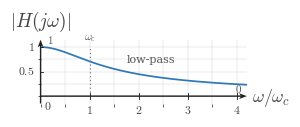

The script that saved this image: (Note: this script raises an exception after producing the figure.)
from __future__ import annotations

from pathlib import Path

import matplotlib
matplotlib.use("Agg")
import matplotlib.pyplot as plt
import numpy as np
from matplotlib.ticker import MultipleLocator

CANONICAL_DPI = 300
PX_PER_DATA_UNIT = 150
BACKGROUND_COLOR = "white"

SIGNAL_COLOR = "#2f78b7"
AXIS_COLOR = "#222222"
LABEL_COLOR = "#444444"
TICK_LABEL_COLOR = "#444444"
GRID_COLOR = "#000000"
GUIDE_COLOR = "#777777"
ANNOTATION_COLOR = "#555555"

plt.rcParams.update(
    {
        "mathtext.fontset": "cm",
        "font.family": "serif",
        "figure.facecolor": BACKGROUND_COLOR,
        "axes.facecolor": BACKGROUND_COLOR,
        "savefig.facecolor": BACKGROUND_COLOR,
        "text.color": LABEL_COLOR,
        "axes.labelcolor": LABEL_COLOR,
        "xtick.color": TICK_LABEL_COLOR,
        "ytick.color": TICK_LABEL_COLOR,
    }
)


def px_to_pt(px):
    return px * 72 / CANONICAL_DPI


def px_to_data(px):
    return px / PX_PER_DATA_UNIT


MARGIN_LEFT_PX = 115
MARGIN_RIGHT_PX = 120
MARGIN_BOTTOM_PX = 95
MARGIN_TOP_PX = 110

SIGNAL_LW = px_to_pt(7.1)
SMOOTH_SIGNAL_LW = px_to_pt(5.2)
AXIS_LW = px_to_pt(4.3)
TICK_LW = px_to_pt(2.7)
GRID_LW = px_to_pt(1.3)
GUIDE_LW = px_to_pt(3.3)
ANNOTATION_LW = px_to_pt(2.9)

TICK_LABEL_SIZE = px_to_pt(35.6)
AXIS_LABEL_SIZE = px_to_pt(53.3)
TOP_LABEL_SIZE = px_to_pt(57.8)
ANNOTATION_SIZE = px_to_pt(33.3)

TICK_HALF_LEN = px_to_data(8.25)
X_TICK_LABEL_Y = -px_to_data(24)
Y_TICK_LABEL_X = px_to_data(18)
ORIGIN_LABEL_X = px_to_data(9)
ORIGIN_LABEL_Y = -px_to_data(12)
X_AXIS_LABEL_X_PAD = px_to_data(15)
X_AXIS_LABEL_Y = -px_to_data(4.5)
Y_AXIS_LABEL_Y_PAD = px_to_data(18)

AXIS_ARROW_SHAFT_WIDTH_DATA = px_to_data(4.3)
AXIS_ARROW_KW = dict(
    angles="xy",
    scale_units="xy",
    scale=1,
    units="xy",
    width=AXIS_ARROW_SHAFT_WIDTH_DATA,
    headwidth=4.2,
    headlength=5.5,
    headaxislength=4.3,
    color=AXIS_COLOR,
    pivot="tail",
    clip_on=False,
)

OUTPUT_PATH = Path(
    "/home/jake/Developer/MA/PIPELINE/Electrical-and-Computer-Engineering/2-Build-Lessons/4-Image-Generation/1-Outputs/Continuous-Time-Signal-Processing/10.3--rc-filters-Images/images/l009-s004-te-section-004-magnitude-response-plot.png"
)

MODE = "lowpass"
SHOW_CURVE_LABELS = True
SHOW_FREQUENCY_END_LABELS = False
SHOW_ENDPOINT_NUMBERS = True


def make_figure(xlim, ylim):
    x_range = xlim[1] - xlim[0]
    y_range = ylim[1] - ylim[0]
    fig_w_px = MARGIN_LEFT_PX + x_range * PX_PER_DATA_UNIT + MARGIN_RIGHT_PX
    fig_h_px = MARGIN_BOTTOM_PX + y_range * PX_PER_DATA_UNIT + MARGIN_TOP_PX
    fig, ax = plt.subplots(
        figsize=(fig_w_px / CANONICAL_DPI, fig_h_px / CANONICAL_DPI),
        dpi=CANONICAL_DPI,
        facecolor=BACKGROUND_COLOR,
        constrained_layout=True,
    )
    return fig, ax


def math_label(value):
    if abs(value - round(value)) < 1e-9:
        return rf"${int(round(value))}$"
    return rf"${value:g}$"


def setup_axes(ax, xlim, ylim):
    ax.set_xlim(*xlim)
    ax.set_ylim(*ylim)
    ax.set_aspect("equal", adjustable="box")
    ax.set_xticks([1, 2, 3, 4])
    ax.set_yticks([0.5, 1.0])
    ax.xaxis.set_minor_locator(MultipleLocator(0.5))
    ax.yaxis.set_minor_locator(MultipleLocator(0.25))
    ax.grid(True, which="both", linewidth=GRID_LW, alpha=0.18, color=GRID_COLOR)
    ax.set_axisbelow(True)
    for spine in ax.spines.values():
        spine.set_visible(False)
    ax.tick_params(left=False, bottom=False, labelleft=False, labelbottom=False)

    x0, x1 = xlim
    y0, y1 = ylim
    ax.quiver(x0, 0, x1 - x0, 0, **AXIS_ARROW_KW)
    ax.quiver(0, y0, 0, y1 - y0, **AXIS_ARROW_KW)

    for t in [1, 2, 3, 4]:
        ax.plot([t, t], [-TICK_HALF_LEN, TICK_HALF_LEN], color=AXIS_COLOR, lw=TICK_LW, zorder=5)
        ax.text(t, X_TICK_LABEL_Y, math_label(t), fontsize=TICK_LABEL_SIZE, ha="center", va="top", color=TICK_LABEL_COLOR)
    for y in [0.5, 1.0]:
        ax.plot([-TICK_HALF_LEN, TICK_HALF_LEN], [y, y], color=AXIS_COLOR, lw=TICK_LW, zorder=5)
        ax.text(-Y_TICK_LABEL_X, y, math_label(y), fontsize=TICK_LABEL_SIZE, ha="right", va="center", color=TICK_LABEL_COLOR)

    ax.text(ORIGIN_LABEL_X, ORIGIN_LABEL_Y, r"$0$", fontsize=TICK_LABEL_SIZE, ha="left", va="top", color=TICK_LABEL_COLOR)
    ax.text(x1 + X_AXIS_LABEL_X_PAD, X_AXIS_LABEL_Y, r"$\omega/\omega_c$", fontsize=AXIS_LABEL_SIZE, ha="left", va="center", color=LABEL_COLOR, clip_on=False)
    ax.text(0, y1 + Y_AXIS_LABEL_Y_PAD, r"$|H(j\omega)|$", fontsize=TOP_LABEL_SIZE, ha="center", va="bottom", color=LABEL_COLOR, clip_on=False)


def draw_dotted_guide(ax, x_values, y_values):
    ax.plot(x_values, y_values, color=GUIDE_COLOR, linewidth=GUIDE_LW, linestyle=(0, (1.1, 2.4)), zorder=3)


def draw_label(ax, x, y, text, *, size=ANNOTATION_SIZE, ha="center", va="center", color=LABEL_COLOR):
    ax.text(x, y, text, fontsize=size, ha=ha, va=va, color=color)


def lowpass_mag(u):
    return 1.0 / np.sqrt(1.0 + u * u)


def highpass_mag(u):
    return u / np.sqrt(1.0 + u * u)


def plot_curve(ax, kind, *, lw=SMOOTH_SIGNAL_LW):
    u = np.linspace(0.0, 4.2, 600)
    y = lowpass_mag(u) if kind == "lowpass" else highpass_mag(u)
    ax.plot(u, y, color=SIGNAL_COLOR, linewidth=lw, solid_capstyle="round", zorder=4)
    return u, y


def draw_cutoff_marker(ax, x=1.0):
    draw_dotted_guide(ax, [x, x], [0.0, 1.02])
    draw_label(ax, x, 1.06, r"$\omega_c$", size=ANNOTATION_SIZE, ha="center", va="bottom", color=ANNOTATION_COLOR)


def draw_end_text(ax, left_text, right_text):
    draw_label(ax, 0.14, 0.06, left_text, size=ANNOTATION_SIZE, ha="left", va="bottom", color=ANNOTATION_COLOR)
    draw_label(ax, 3.10, 0.06, right_text, size=ANNOTATION_SIZE, ha="left", va="bottom", color=ANNOTATION_COLOR)


def draw_curve_label(ax, kind):
    if kind == "lowpass":
        draw_label(ax, 0.78, 0.88, "low-pass", size=ANNOTATION_SIZE, ha="left", va="center", color=ANNOTATION_COLOR)
    else:
        draw_label(ax, 2.12, 0.88, "high-pass", size=ANNOTATION_SIZE, ha="left", va="center", color=ANNOTATION_COLOR)


def build_comparison(ax):
    plot_curve(ax, "lowpass")
    plot_curve(ax, "highpass", lw=SMOOTH_SIGNAL_LW)
    draw_cutoff_marker(ax)
    if SHOW_CURVE_LABELS:
        draw_curve_label(ax, "lowpass")
        draw_curve_label(ax, "highpass")
    if SHOW_FREQUENCY_END_LABELS:
        draw_end_text(ax, "low frequency", "high frequency")


def build_single(ax, kind):
    plot_curve(ax, kind)
    draw_cutoff_marker(ax)
    if SHOW_ENDPOINT_NUMBERS:
        if kind == "lowpass":
            draw_label(ax, 0.14, 1.03, r"$1$", size=ANNOTATION_SIZE, ha="left", va="bottom", color=ANNOTATION_COLOR)
            draw_label(ax, 3.95, 0.04, r"$0$", size=ANNOTATION_SIZE, ha="left", va="bottom", color=ANNOTATION_COLOR)
        else:
            draw_label(ax, 0.14, 0.04, r"$0$", size=ANNOTATION_SIZE, ha="left", va="bottom", color=ANNOTATION_COLOR)
            draw_label(ax, 3.95, 1.03, r"$1$", size=ANNOTATION_SIZE, ha="left", va="bottom", color=ANNOTATION_COLOR)
    if SHOW_CURVE_LABELS:
        draw_label(ax, 1.75, 0.74 if kind == "lowpass" else 0.88, "low-pass" if kind == "lowpass" else "high-pass", size=ANNOTATION_SIZE, ha="left", va="center", color=ANNOTATION_COLOR)


def render():
    xlim = (0.0, 4.2)
    ylim = (-0.15, 1.15)
    fig, ax = make_figure(xlim, ylim)
    setup_axes(ax, xlim, ylim)
    if MODE == "comparison":
        build_comparison(ax)
    else:
        build_single(ax, MODE)
    OUTPUT_PATH.parent.mkdir(parents=True, exist_ok=True)
    fig.savefig(OUTPUT_PATH, dpi=CANONICAL_DPI, bbox_inches="tight", facecolor=BACKGROUND_COLOR)
    plt.close(fig)


if __name__ == "__main__":
    render()
